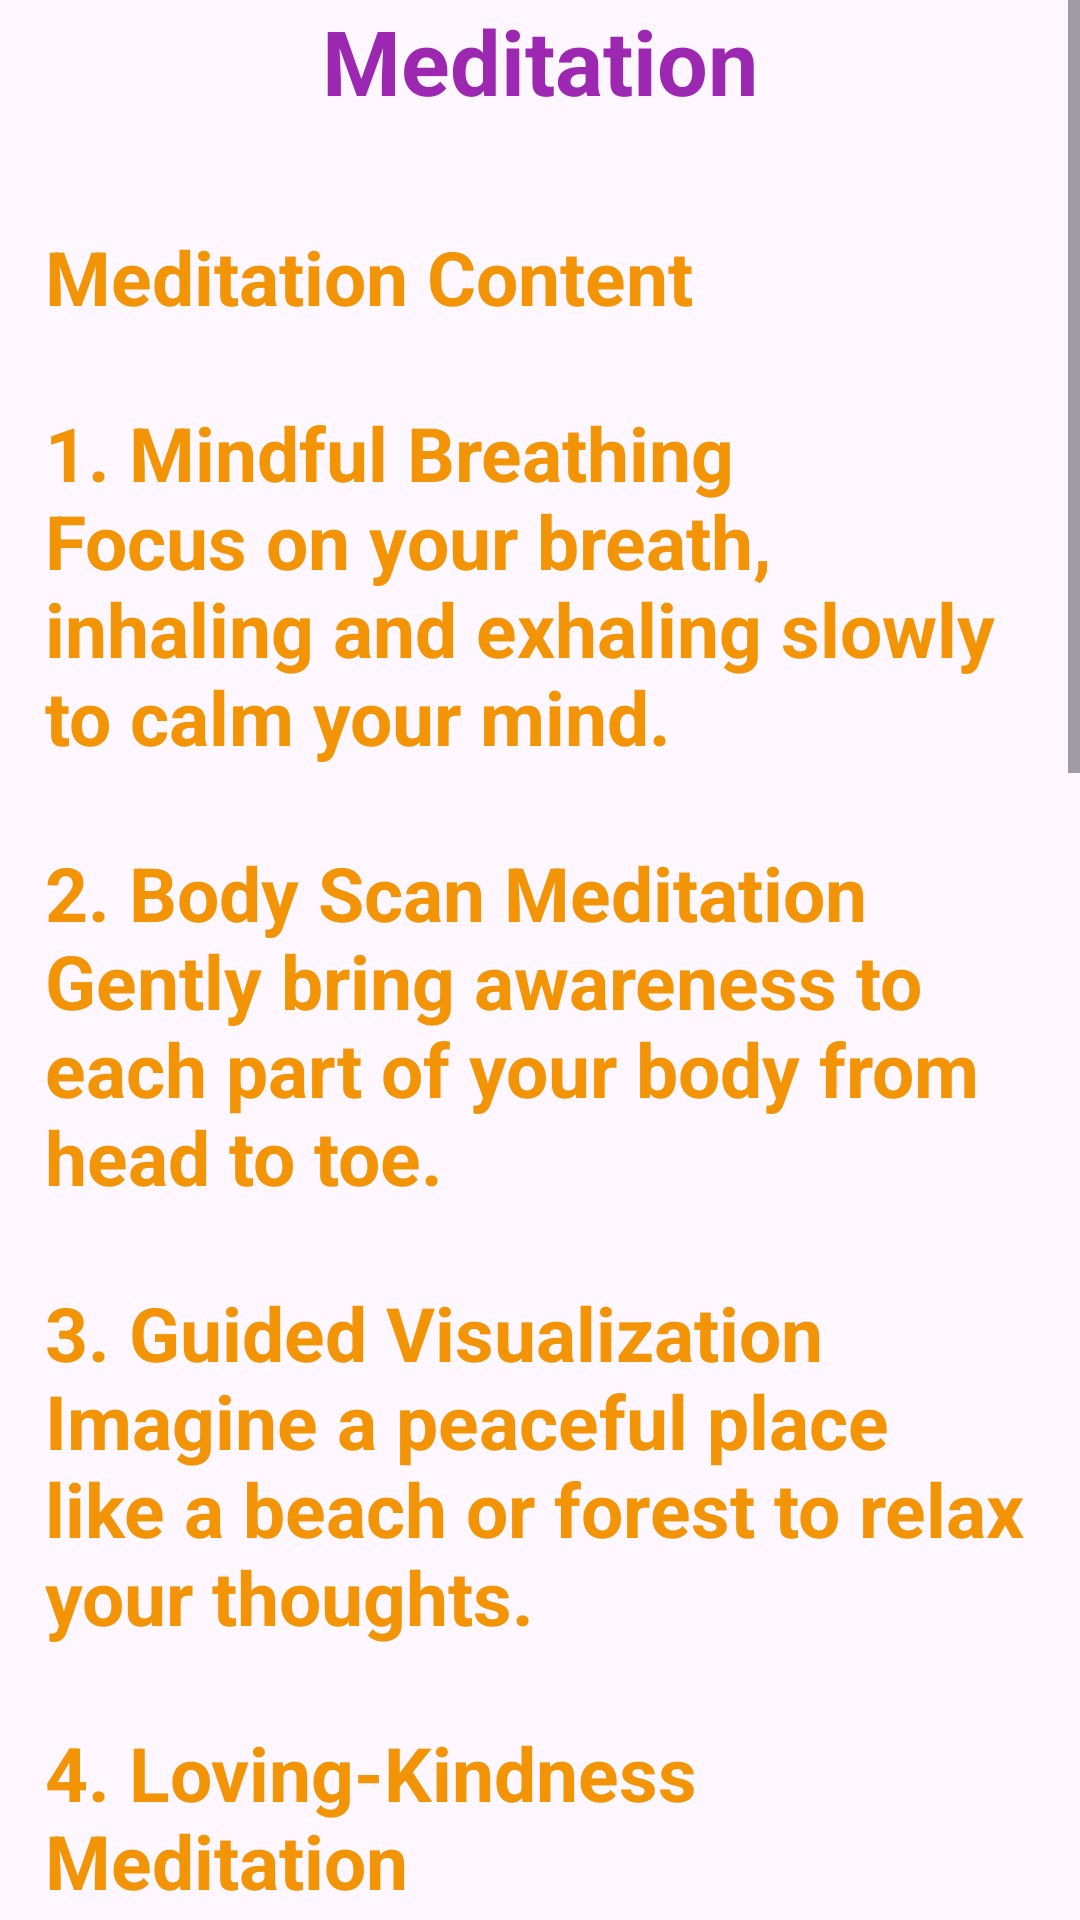

This screen was rendered from an Android layout file. Write that file and the resources it references.
<!-- AndroidManifest.xml: application theme Theme.Tai_WellnessApp -->
<!-- res/layout/activity_meditation.xml -->
<?xml version="1.0" encoding="utf-8"?>
<ScrollView xmlns:android="http://schemas.android.com/apk/res/android"
    xmlns:app="http://schemas.android.com/apk/res-auto"
    xmlns:tools="http://schemas.android.com/tools"
    android:id="@+id/main"
    android:layout_width="match_parent"
    android:layout_height="match_parent"
    tools:context=".Meditation">
    <LinearLayout
        android:layout_width="match_parent"
        android:layout_height="wrap_content"
        android:orientation="vertical">
        <TextView
            android:layout_width="match_parent"
            android:layout_height="wrap_content"
            android:text="@string/meditation"
            android:textSize="30sp"
            android:textStyle="bold"
            android:textAlignment="center"
            android:textColor="#9C27B0"/>


        <ImageView
            android:layout_width="match_parent"
            android:layout_height="wrap_content"
            android:src="@drawable/image2"
            android:scaleType="centerCrop"
            android:layout_margin="10dp"/>

        <TextView
            android:layout_width="match_parent"
            android:layout_height="wrap_content"
            android:textSize="25sp"
            android:textStyle="bold"
            android:layout_margin="15dp"
            android:text="@string/meditation_content"
            android:textColor="#F29405"/>

    </LinearLayout>



</ScrollView>
<!-- resources referenced by this layout -->
<resources>
  <string name="meditation">Meditation</string>
  <string name="meditation_content">
          Meditation Content\n\n1.
          Mindful Breathing\nFocus on your breath, inhaling and exhaling slowly to calm your mind.\n\n2.
          Body Scan Meditation\nGently bring awareness to each part of your body from head to toe.\n\n3.
          Guided Visualization\nImagine a peaceful place like a beach or forest to relax your thoughts.\n\n4.
          Loving-Kindness Meditation\nSilently repeat phrases wishing well-being for yourself and others.\n\n5.
          Mantra Meditation\nRepeat a calming word or phrase to maintain focus and clarity.\n\n6.
          Walking Meditation\nWalk slowly and focus on each step and movement of your body.\n\n7.
          Gratitude Meditation\nReflect on things you are thankful for to cultivate positivity.\n\n8.
          Silent Sitting\nSit quietly and observe your thoughts without judgment.\n\n9.
          Chakra Meditation\nFocus on different energy centers in your body for balance.\n\n10.
          Progressive Relaxation\nTense and relax each muscle group to release physical stress.
      </string>
  <style name="Theme.Tai_WellnessApp" parent="Base.Theme.Tai_WellnessApp" />
  <style name="Base.Theme.Tai_WellnessApp" parent="Theme.Material3.DayNight.NoActionBar">
          
          
      </style>
</resources>
